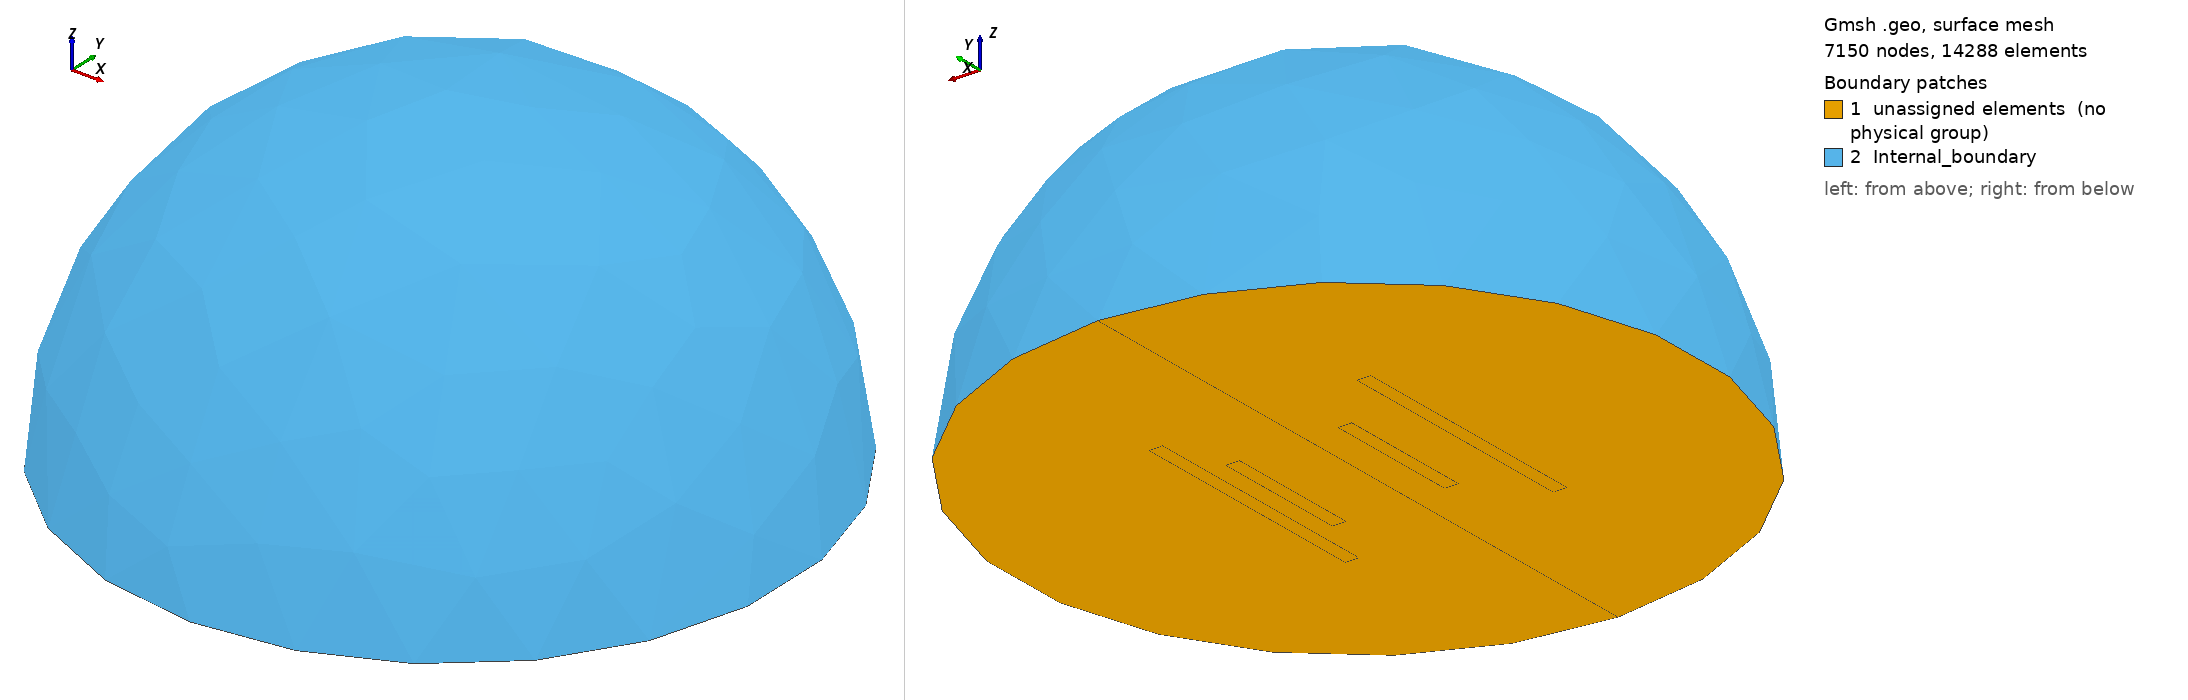

Gmsh geometry script, surface-meshed: 7150 nodes, 14288 surface elements. Boundary patches (legend numbers): 1 unassigned elements (no physical group), 2 Internal_boundary. Left view from above one corner, right view from below the opposite corner. Legend entries are the model's physical surfaces; 'unassigned elements' are surfaces in no physical group. The drawing asked Gmsh for element sizes between 1% and 20% of the model's largest extent; the script's own settings can give other sizes.

=== symetric_hollow_cylinders_3D_int.geo (drawn) ===
SetFactory("OpenCASCADE");

// Setting variables
// First cylinder (the one that can move)
R_int_1 = 0.0154; // internal radius of the first cylinder
R_ext_1 = 0.0197; // external radius of the first cylinder
h_1 = 0.04337; // height of the first cylinder
Z_1 = -1e-05; // vertical displacement of the first cylinder
R_1 = 0.005;  // radial displacement of the first cylinder
R_int_2 = 0.0304; // internal radius of the second cylinder
R_ext_2 = 0.0346975; // external radius of the second cylinder
h_2 = 0.07983; // height of the second cylinder
R_Omega = 0.10577568210604932; // radius of the internal domain
Ngamma = 332; // number of nodes on the domain boundary
minSize = 0.001; // size of the elements inside the spheres
maxSize = 0.05; // size of the elements far from the spheres
d = 4.001; // distance between the centres of the spheres

// First cylinder
Point(1) = {R_int_1+R_1, -h_1/2 + Z_1, 0};
Point(2) = {R_ext_1+R_1, -h_1/2 + Z_1, 0};
Point(3) = {R_ext_1+R_1, h_1/2 + Z_1, 0};
Point(4) = {R_int_1+R_1, h_1/2 + Z_1, 0};

Line(1) = {1, 2};
Line(2) = {2, 3};
Line(3) = {3, 4};
Line(4) = {4, 1};

Curve Loop(1) = {1, 2, 3, 4};
Plane Surface(1) = {1};

Extrude{ {0, 1, 0} , {R_1, 0, Z_1}, -Pi} {
    Surface{1};
    }

Physical Volume("Hollow_cylinder_1", 300) = {1};


// Second cylinder
Point(9) = {R_int_2, -h_2/2, 0};
Point(10) = {R_ext_2, -h_2/2, 0};
Point(11) = {R_ext_2, h_2/2, 0};
Point(12) = {R_int_2, h_2/2, 0};

Line(13) = {9, 10};
Line(14) = {10, 11};
Line(15) = {11, 12};
Line(16) = {12, 9};

Curve Loop(7) = {13, 14, 15, 16};
Plane Surface(8) = {7};

Extrude{ {0, 1, 0} , {0, 0, 0}, -Pi} {
    Surface{8};
    }

Physical Volume("Hollow_cylinder_2", 301) = {2};


// Domain sphere
Point(17) = {0, 0, 0};
Point(18) = {0, -R_Omega, 0};
Point(19) = {0, R_Omega, 0};

Circle(25) = {19, 17, 18};
Line(26) = {19, 17};
Line(27) = {17, 18};

Curve Loop(13) = {-25, 26, 27};
Plane Surface(25) = {13};

Extrude{ {0, 1, 0} , {0, 0, 0}, -Pi} {
    Surface{25};
    }

BooleanDifference{Surface{3}; Delete;}{Surface{1, 2};}

Physical Volume("Internal_domain", 302) = {3};
Physical Surface("Internal_boundary", 200) = {26};


// Mesh size
//Transfinite Curve{9} = Ngamma Using Progression 1;


Field[1] = Distance;
Field[1].SurfacesList = {2, 3, 4, 5};

Field[2] = Threshold;
Field[2].InField = 1;
Field[2].DistMin = 0;
Field[2].DistMax = 6 * (R_ext_1 - R_int_1);
Field[2].SizeMin = minSize;
Field[2].SizeMax = maxSize / 2;
Field[2].StopAtDistMax = 1;

Field[3] = Threshold;
Field[3].InField = 1;
Field[3].DistMin = 6 * (R_ext_1 - R_int_1);
Field[3].DistMax = R_Omega;
Field[3].SizeMin = maxSize / 2;
Field[3].SizeMax = maxSize;
Field[3].StopAtDistMax = 0;

Field[4] = Distance;
Field[4].SurfacesList = {9, 10, 11, 12};

Field[5] = Threshold;
Field[5].InField = 4;
Field[5].DistMin = 0;
Field[5].DistMax = 6 * (R_ext_2 - R_int_2);
Field[5].SizeMin = minSize;
Field[5].SizeMax = maxSize / 2;
Field[5].StopAtDistMax = 1;

Field[6] = Threshold;
Field[6].InField = 4;
Field[6].DistMin = 6 * (R_ext_2 - R_int_2);
Field[6].DistMax = R_Omega;
Field[6].SizeMin = maxSize / 2;
Field[6].SizeMax = maxSize;
Field[6].StopAtDistMax = 0;

Field[7] = Constant;
Field[7].SurfacesList = {3};
Field[7].VIn = maxSize;

Field[8] = Min;
Field[8].FieldsList = {2, 3, 5, 6};


Background Field = 8;
